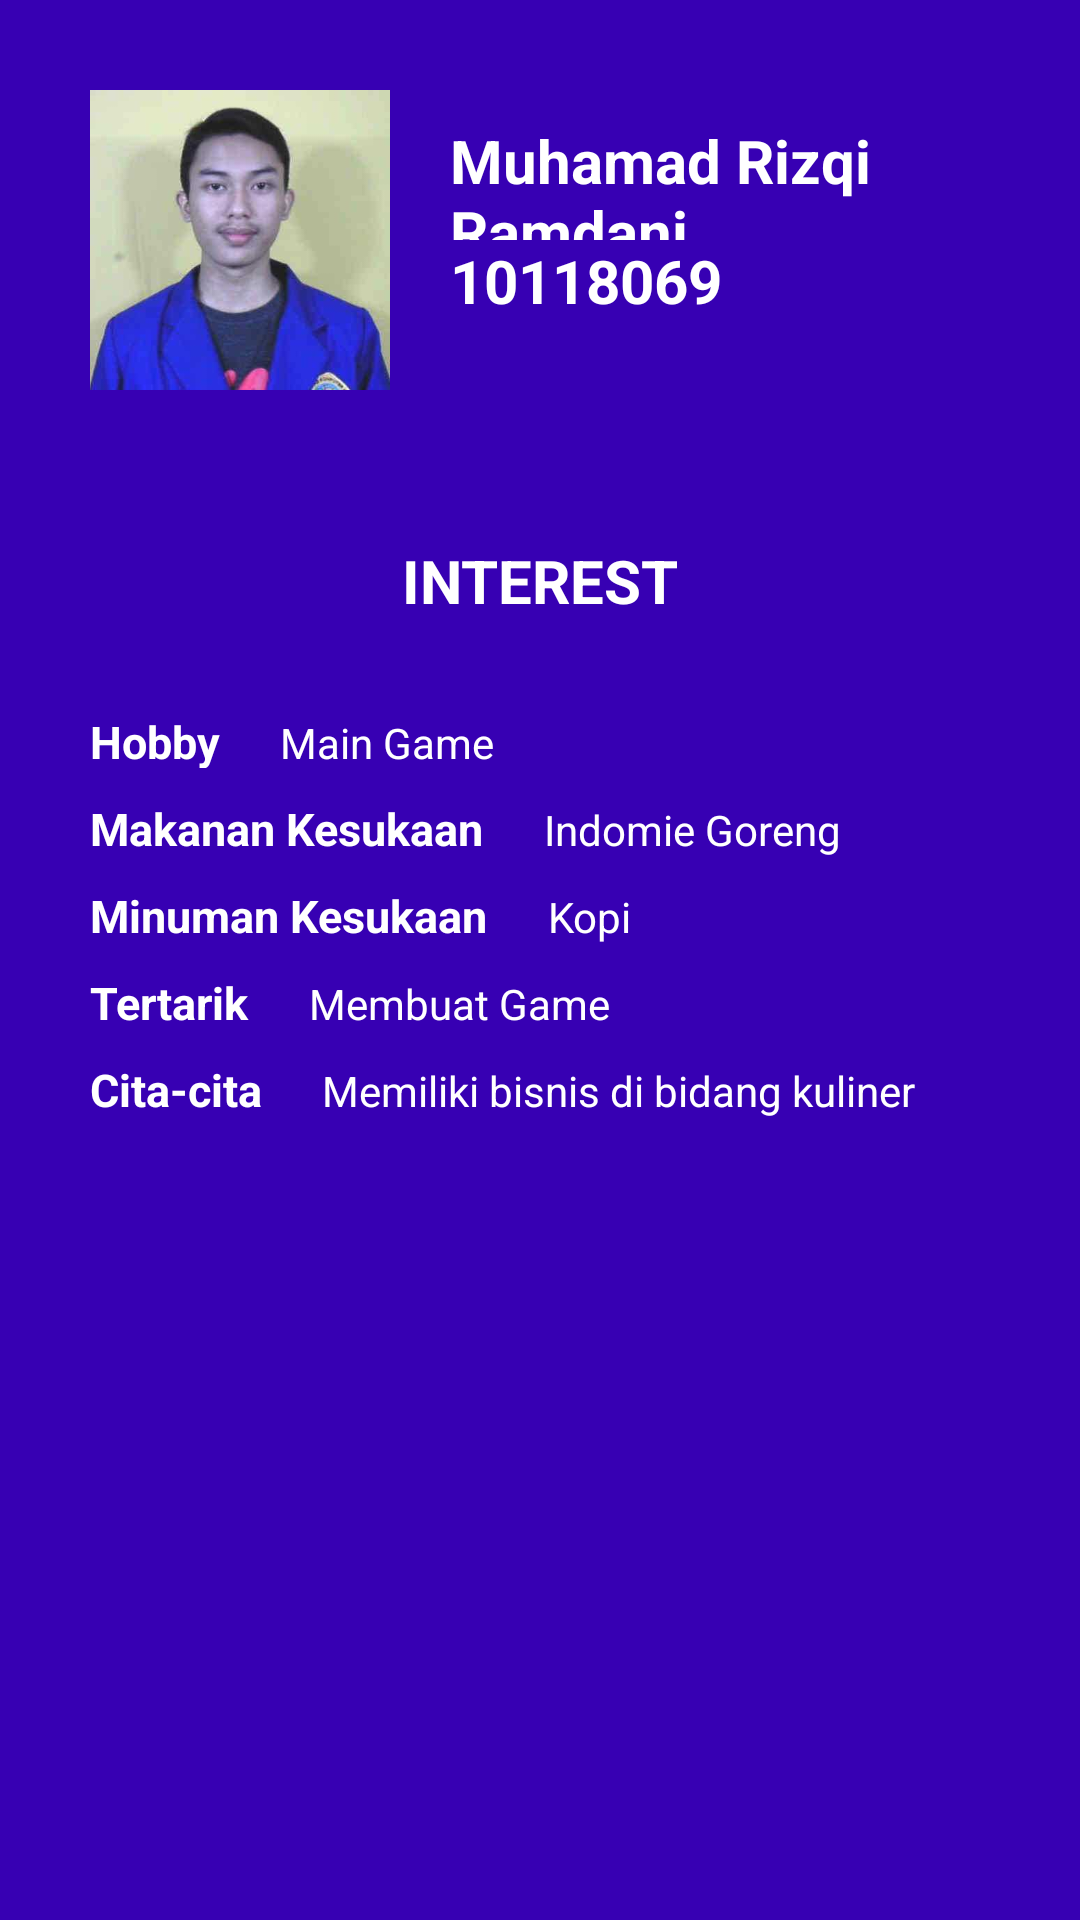

Here is an Android app screen rendered from its layout file. Give the layout XML and the strings, colors and styles it references.
<!-- AndroidManifest.xml: application theme Theme.ME -->
<!-- res/layout/fragment_home.xml -->
<?xml version="1.0" encoding="utf-8"?>
<LinearLayout xmlns:android="http://schemas.android.com/apk/res/android"
    android:layout_width="match_parent"
    android:layout_height="match_parent"
    android:orientation="vertical"
    android:background="@color/purple_700">

    <LinearLayout
        android:layout_width="match_parent"
        android:layout_height="100dp"
        android:orientation="horizontal"
        android:layout_marginTop="30dp"
        android:layout_marginLeft="30dp">

        <ImageView
            android:layout_width="100dp"
            android:layout_height="100dp"
            android:src="@drawable/photo_diri">
        </ImageView>

        <LinearLayout
            android:layout_marginVertical="10dp"
            android:layout_width="match_parent"
            android:layout_height="match_parent"
            android:orientation="vertical">

            <TextView
                android:layout_width="match_parent"
                android:layout_height="40dp"
                android:text="@string/fhome_nama"
                android:textColor="@color/white"
                android:textStyle="bold"
                android:textSize="20dp"
                android:layout_marginLeft="20dp">
            </TextView>

            <TextView
                android:layout_width="match_parent"
                android:layout_height="40dp"
                android:text="@string/fhome_nim"
                android:textColor="@color/white"
                android:textStyle="bold"
                android:textSize="20dp"
                android:layout_marginLeft="20dp">
            </TextView>

        </LinearLayout>

    </LinearLayout>

    <LinearLayout
        android:layout_width="match_parent"
        android:layout_height="wrap_content"
        android:layout_marginTop="50dp"
        android:orientation="vertical">

        <TextView
            android:layout_width="match_parent"
            android:layout_height="match_parent"
            android:text="INTEREST"
            android:textStyle="bold"
            android:textColor="@color/white"
            android:textSize="20dp"
            android:textAlignment="center">
        </TextView>

        <LinearLayout
            android:layout_width="match_parent"
            android:layout_height="wrap_content"
            android:orientation="horizontal"
            android:layout_marginLeft="30dp"
            android:layout_marginTop="30dp">

            <TextView
                android:layout_width="wrap_content"
                android:layout_height="match_parent"
                android:text="Hobby"
                android:textStyle="bold"
                android:textColor="@color/white"
                android:textSize="15dp">
            </TextView>

            <TextView
                android:layout_marginLeft="20dp"
                android:layout_width="match_parent"
                android:layout_height="wrap_content"
                android:text="@string/fhome_hobi"
                android:textColor="@color/white">
            </TextView>

        </LinearLayout>

        <LinearLayout
            android:layout_width="match_parent"
            android:layout_height="wrap_content"
            android:orientation="horizontal"
            android:layout_marginLeft="30dp"
            android:layout_marginTop="10dp">

            <TextView
                android:layout_width="wrap_content"
                android:layout_height="match_parent"
                android:text="Makanan Kesukaan"
                android:textStyle="bold"
                android:textColor="@color/white"
                android:textSize="15dp">
            </TextView>

            <TextView
                android:layout_marginLeft="20dp"
                android:layout_width="match_parent"
                android:layout_height="wrap_content"
                android:text="@string/fhome_makanan"
                android:textColor="@color/white">
            </TextView>

        </LinearLayout>

        <LinearLayout
            android:layout_width="match_parent"
            android:layout_height="wrap_content"
            android:orientation="horizontal"
            android:layout_marginLeft="30dp"
            android:layout_marginTop="10dp">

            <TextView
                android:layout_width="wrap_content"
                android:layout_height="match_parent"
                android:text="Minuman Kesukaan"
                android:textStyle="bold"
                android:textColor="@color/white"
                android:textSize="15dp">
            </TextView>

            <TextView
                android:layout_marginLeft="20dp"
                android:layout_width="match_parent"
                android:layout_height="wrap_content"
                android:text="@string/fhome_minuman"
                android:textColor="@color/white">
            </TextView>

        </LinearLayout>

        <LinearLayout
            android:layout_width="match_parent"
            android:layout_height="wrap_content"
            android:orientation="horizontal"
            android:layout_marginLeft="30dp"
            android:layout_marginTop="10dp">

            <TextView
                android:layout_width="wrap_content"
                android:layout_height="match_parent"
                android:text="Tertarik"
                android:textStyle="bold"
                android:textColor="@color/white"
                android:textSize="15dp">
            </TextView>

            <TextView
                android:layout_marginLeft="20dp"
                android:layout_width="match_parent"
                android:layout_height="wrap_content"
                android:text="Membuat Game"
                android:textColor="@color/white">
            </TextView>

        </LinearLayout>

        <LinearLayout
            android:layout_width="match_parent"
            android:layout_height="wrap_content"
            android:orientation="horizontal"
            android:layout_marginLeft="30dp"
            android:layout_marginTop="10dp">

            <TextView
                android:layout_width="wrap_content"
                android:layout_height="match_parent"
                android:text="Cita-cita"
                android:textStyle="bold"
                android:textColor="@color/white"
                android:textSize="15dp">
            </TextView>

            <TextView
                android:layout_marginLeft="20dp"
                android:layout_width="match_parent"
                android:layout_height="wrap_content"
                android:text="Memiliki bisnis di bidang kuliner"
                android:textColor="@color/white">
            </TextView>

        </LinearLayout>

    </LinearLayout>

</LinearLayout>
<!-- resources referenced by this layout -->
<resources>
  <color name="purple_700">#FF3700B3</color>
  <color name="white">#FFFFFFFF</color>
  <!-- drawable photo_diri: png bitmap (drawable, 11177 bytes) -->
  <string name="fhome_hobi">Main Game</string>
  <string name="fhome_makanan">Indomie Goreng</string>
  <string name="fhome_minuman">Kopi</string>
  <string name="fhome_nama">Muhamad Rizqi Ramdani</string>
  <string name="fhome_nim">10118069</string>
  <style name="Theme.ME" parent="Theme.MaterialComponents.DayNight.NoActionBar">
          
          <item name="colorPrimary">@color/purple_500</item>
          <item name="colorPrimaryVariant">@color/purple_700</item>
          <item name="colorOnPrimary">@color/white</item>
          
          <item name="colorSecondary">@color/teal_200</item>
          <item name="colorSecondaryVariant">@color/teal_700</item>
          <item name="colorOnSecondary">@color/black</item>
          
          <item name="android:statusBarColor" tools:targetApi="l">?attr/colorPrimaryVariant</item>
          
      </style>
  <color name="purple_500">#FF6200EE</color>
  <color name="teal_200">#FF03DAC5</color>
  <color name="teal_700">#FF018786</color>
  <color name="black">#FF000000</color>
</resources>
